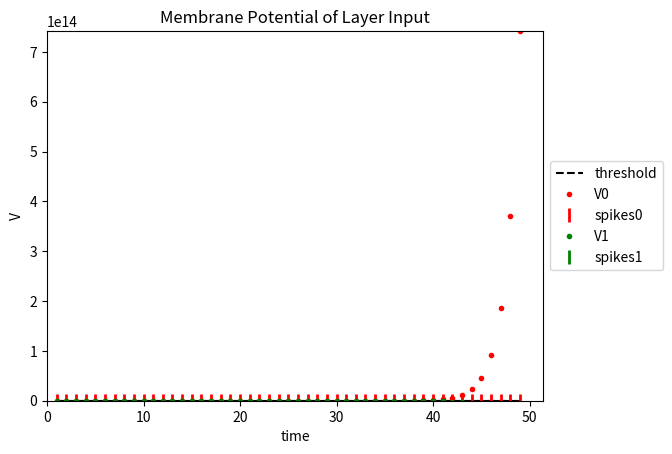
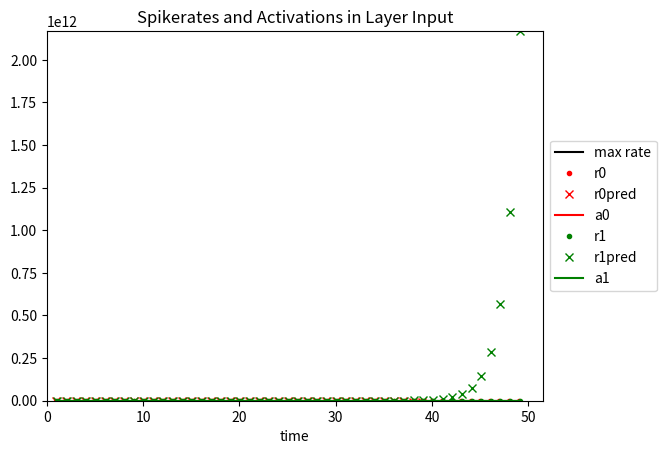
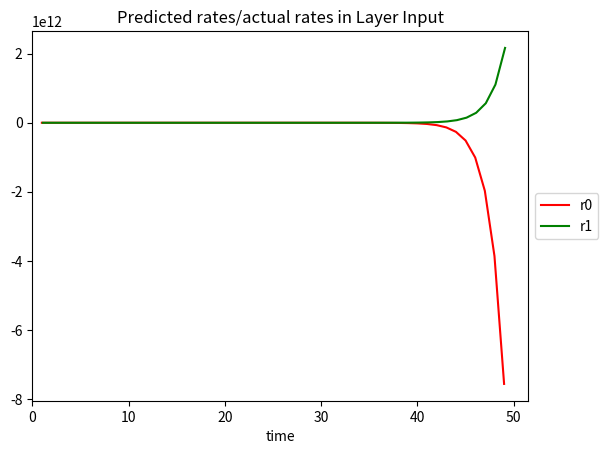
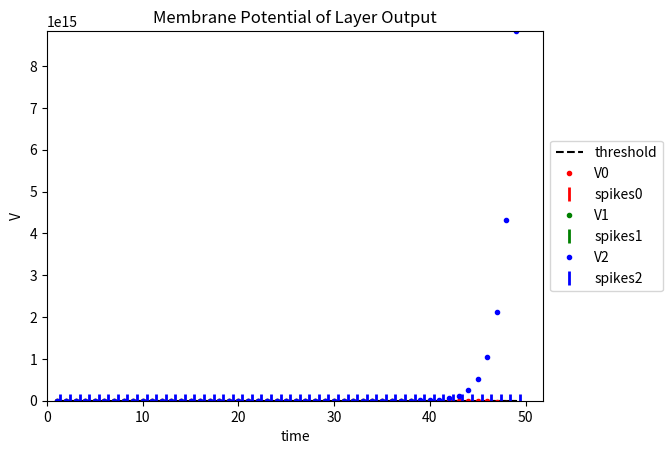
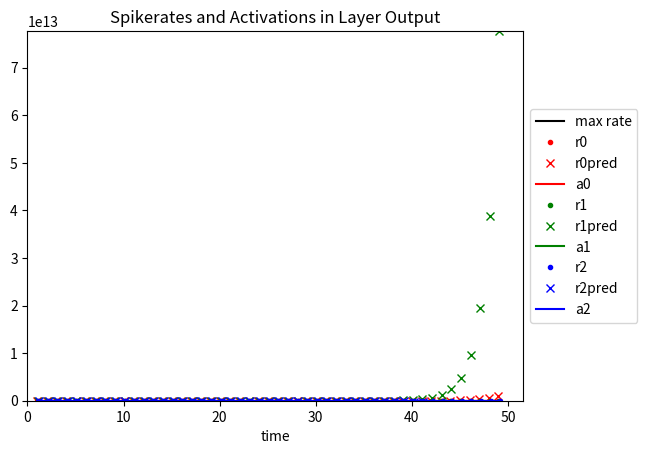
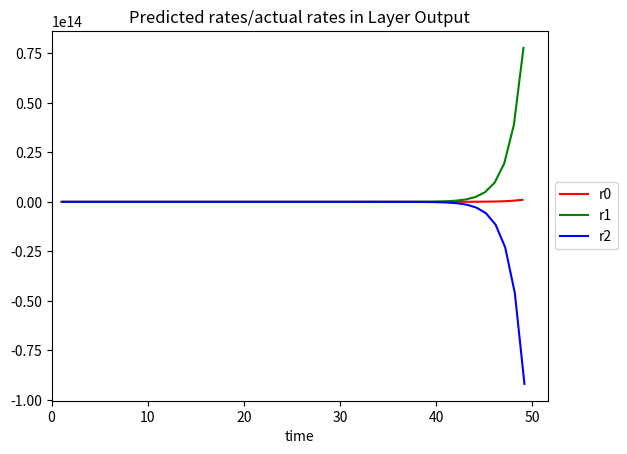

Reproduce these figures in Python, in order.
# -*- coding: utf-8 -*-
"""
Create a small network of IF neurons to test if the measured spikerates match
the rates predicted by our theory of ANN-SNN-conversion.

Created on Wed Jul 13 08:16:02 2016

@author: rbodo
"""

import numpy as np
import matplotlib.pyplot as plt


# Fully-connected layer
class Layer():
    def __init__(self, input_shape, output_shape, name, thr, W, b, reset,
                 V0=0):
        self.input_shape = input_shape  # Number of units in previous layer
        self.output_shape = output_shape  # Number of units in this layer
        self.name = name  # Name of layer
        self.thr = thr  # Threshold
        self.W_shape = (output_shape, input_shape)  # Shape of weight matrix
        self.W = W  # Weights
        self.b = b  # Bias
        self.reset = reset  # The type of reset mechanism: 'zero' or 'subtract'
        self.V0 = V0  # Resting potential
        self.V = np.ones(self.output_shape) * self.V0  # Initialize to resting
        self.V_array = np.zeros((self.output_shape, len(times)))
        self.spiketrain = np.zeros((self.output_shape, len(times)))
        self.rates = np.zeros((self.output_shape, len(times)))
        self.pred_rates = np.zeros((self.output_shape, len(times)))
        self.rate_rep = np.zeros((self.output_shape, len(times)))
        self.error = np.zeros((self.output_shape, len(times)))

    def weighted_sum(self, x):
        return np.dot(self.W, x) + self.b

#    def f_rate_error(self, previous_err, t):
#        return np.dot(self.W, previous_err) + \
#            (self.V - self.V0) / (self.thr * t)

    def v_error(self, previous_err, t, t_ind):
        return np.dot(self.W, previous_err) + (self.V - self.V_array[:, t_ind])

#    def v_error(self, previous_error, t, t_ind):
#        return ((self.V_array[:, t_ind] - self.V0)/self.thr*t -
#                 (self.V - self.V0)/self.thr*(t+1)

    def update_neurons(self, x, previous_error, t, t_ind):
        z = self.thr * self.weighted_sum(x)  # Input to layer
        self.V += z  # Integrate in membrane potential
        # Compute the rates predicted by theory
        self.pred_rates[:, t_ind] = self.get_pred_rates(x, t, t_ind)
        v_error = self.v_error(previous_error, t, t_ind)
        self.V += v_error
        spikes = self.V >= self.thr  # Trigger spikes
        self.spiketrain[:, t_ind] = spikes * t  # Write out spike times
        self.V_array[:, t_ind] = self.V  # Write out V for plotting
        print(self.V)
        # Compute rates
        self.rates[:, t_ind] = [len(s.nonzero()[0])/t for s in self.spiketrain]
        self.rate_rep = self.pred_rates - self.rates
        # Reset neurons
        if self.reset == 'zero':
            self.V[spikes] = 0  # Reset to zero after spike
        elif self.reset == 'subtract':
            self.V[spikes] -= self.thr  # Subtract threshold after spike
#        f_error = self.f_rate_error(previous_error, t)
        #self.V[spikes] += v_error[spikes]
        print(self.V)
        self.error[:, t_ind] = v_error
#        self.rates[:, t_ind] = [len(s.nonzero()[0])/t + error[ind] for ind, s
#                                in enumerate(self.spiketrain)]
        return spikes, v_error

    def set_activations(self, x):
        """Compute the activations of the corresponding ANN layer."""
        self.a = [max([0, z]) for z in self.weighted_sum(x)]

    def get_pred_rates(self, x, t, t_ind):
        """Compute the rates predicted by theory."""
        z = self.thr * self.weighted_sum(x)  # Input to first layer
        # For a higher layer, the input consists of the weighted sum of the
        # previous layer's firing rates
        q = np.dot(self.W, layers[0].pred_rates[:, t_ind]) + self.b / dt
        pred_rates = []
        # Iterate over the cells in the layer
        for i in range(len(z)):
            if self.reset == 'zero':
                if z[i] <= 0:  # Neuron cannot spike
                    pred_rates.append(0)
                else:
                    epsilon = z[i] - self.thr / (self.get_n(z[i]) + 1)
                    pred_rates.append((z[i] - epsilon) * (1 / dt - (self.V[i] -
                                      self.V0) / (z[i] * t)) / self.thr)
            elif self.reset == 'subtract':
                if self.name == 'Input':
                    pred_rates.append((z[i] / dt - (self.V[i] - self.V0) / t) /
                                      self.thr)
                elif self.name == 'Output':
                    pred_rates.append(q[i] - (self.V[i] - self.V0) / (t *
                                      self.thr))
        return pred_rates

    def get_n(self, z):
        """
        Compute the integer number n such that n*z < thr <= (n+1)*z, i.e.
        n times the input brings the membrane potential just below threshold.
        """
        n = 1
        while n * z < self.thr:
            n += 1
        return n - 1

    def plot_V(self):
        """
        Plot the membrane potential of all cell in the layer, together with the
        threshold and dashed indicating spikes.
        """
        plt.figure()
        plt.plot(times, np.ones_like(times) * self.thr, '--',
                 label='threshold', color='black')
        plt.plot(times, np.zeros_like(times), color='black')
        for i in range(self.output_shape):
            p, = plt.plot(times, self.V_array[i], '.', label='V'+str(i),
                          color=colors[i])
            spiketimes = (self.spiketrain[i].nonzero()[0] + 1) * dt + i/5
            plt.plot(spiketimes, np.zeros_like(spiketimes), '|',
                     label='spikes'+str(i), color=colors[i], markersize=10,
                     markeredgewidth=2)
        plt.title('Membrane Potential of Layer {}'.format(self.name))
        plt.legend(loc='center left', bbox_to_anchor=(1, 0.5))
        plt.xlabel('time')
        plt.ylabel('V')
        plt.xlim(xmin=0)
        plt.ylim(ymin=low_lim, ymax=np.max([self.thr]+self.V_array)+0.1)
        plt.show()

    def plot_r(self):
        """
        Plot the measured and predicted spikerates, as well as the highest rate
        supported by the simulator, and the targeted ANN activations.
        """
        plt.figure()
        plt.plot(times, np.ones_like(times) / dt, color='black',
                 label='max rate')
        for i in range(self.output_shape):
            plt.plot([t+i/10 for t in times], self.rates[i], '.',
                     label='r'+str(i), color=colors[i])
            plt.plot([t+i/10 for t in times], self.pred_rates[i], 'x',
                     label='r'+str(i)+'pred', color=colors[i])
            plt.plot(times, np.ones_like(times) * self.a[i] / dt,
                     label='a'+str(i), color=colors[i])
        plt.title('Spikerates and Activations in Layer {}'.format(self.name))
        plt.legend(loc='center left', bbox_to_anchor=(1, 0.5))
        plt.xlim(xmin=0)
        plt.xlabel('time')
        plt.ylim(ymin=-0.1, ymax=max([np.max(self.rates+self.pred_rates),
                                      max(self.a), 1/dt])+0.1)

    def plot_rate_report(self):
        """
        Plot the report between the predicted and the calculated firing rates
        """
        plt.figure()
        for i in range(self.output_shape):
            plt.plot([t+i/10 for t in times], self.rate_rep[i], '-',
                     label='r'+str(i), color=colors[i])
        plt.title('Predicted rates/actual rates in Layer {}'.format(self.name))
        plt.legend(loc='center left', bbox_to_anchor=(1, 0.5))
        plt.xlim(xmin=0)
        plt.xlabel('time')
        plt.show()

    def print_config(self):
        """Print layer parameters."""
        print("Configuration of layer {}:".format(self.name))
        print("W: {}".format(self.W))
        print("b: {}".format(self.b))


def init_params(in_size, out_size, low_lim, high_lim):
    """Initialize layer parameters randomly."""
    W = (high_lim - low_lim) * np.random.rand(out_size, in_size) + low_lim
    b = (high_lim - low_lim) * np.random.rand(out_size) + low_lim
    return W, b


if __name__ == "__main__":
    # import pdb
    # pdb.set_trace()
    in_size1 = 2  # Size of the input to the network
    out_size1 = 2  # Size of the first layer ("Input")
    in_size2 = out_size1
    out_size2 = 3  # Size of the second layer ("Output")
    low_lim = -1  # Interval for parameter initialization
    high_lim = 1
    T = 50  # Duration of simulation
    dt = 1  # Time resolution
    thr = 1  # Spike threshold
    times = np.arange(dt, T, dt)  # List of time steps
    x = np.random.random_sample(in_size1)  # Input sample
#    x = [0.60937405, 0.18707114]
#    x = [0, 0]
#    colors = [plt.cm.spectral(i*100) for i in range(out_size2)]
    colors = ['r', 'g', 'b']  # For plotting
    reset = 'subtract'  # Reset mechanism 'zero' or 'subtract'

    # Randomly initialize parameters
    W1, b1 = init_params(in_size1, out_size1, low_lim, high_lim)
    W2, b2 = init_params(in_size2, out_size2, low_lim, high_lim)

    # Or set fix
    W1 = np.array([[0.24170794, -0.0652145], [-0.97776548, 0.54888627]])
    b1 = np.array([0.95766501, 0.57092524])
    W2 = np.array([[-0.16856922, -0.61520209], [-0.39539257, 0.10240398],
                   [0.53739178, 0.2480412]])
    b2 = np.array([-0.00333677, 0.58515104, 0.30454001])
    x = np.array([0.88234524, 0.18775578])

    # Create two layers
    layers = [Layer(in_size1, out_size1, 'Input', thr, W1, b1, reset),
              Layer(in_size2, out_size2, 'Output', thr, W2, b2, reset)]

    # Print out parameters and input sample
    [l.print_config() for l in layers]
    print("Input: {}".format(x))

    # Compute the ANN activations
    layers[0].set_activations(x)
    layers[1].set_activations(layers[0].a)

    # Start simulation
    t_ind = 0
    sp1 = 0
    sp2 = 0
    for t in times:
        spikes, error = layers[0].update_neurons(x, np.zeros(out_size1), t,
                                                 t_ind)
        sp1 += len(spikes.nonzero()[0])
#        print(spikes)
#        print(error1)
        out_spikes, out_error = layers[1].update_neurons(spikes, error, t,
                                                         t_ind)
        sp2 += len(out_spikes.nonzero()[0])

#        print(out_spikes)
#        print(error2)
        t_ind += 1
#    print(sp1)
#    print(sp2)

    # Display results
    for l in layers:
        l.plot_V()
        l.plot_r()
        l.plot_rate_report()
